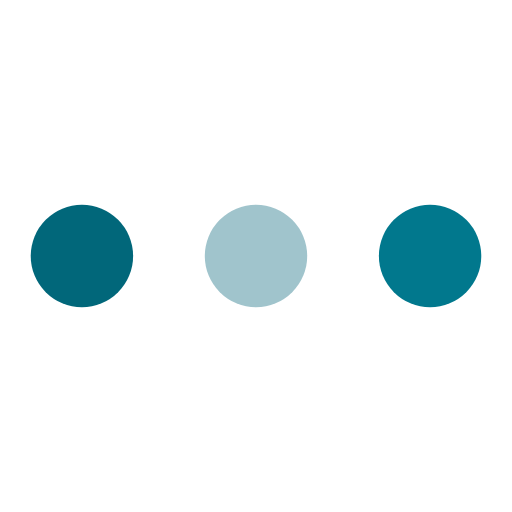
t = 0.00 s
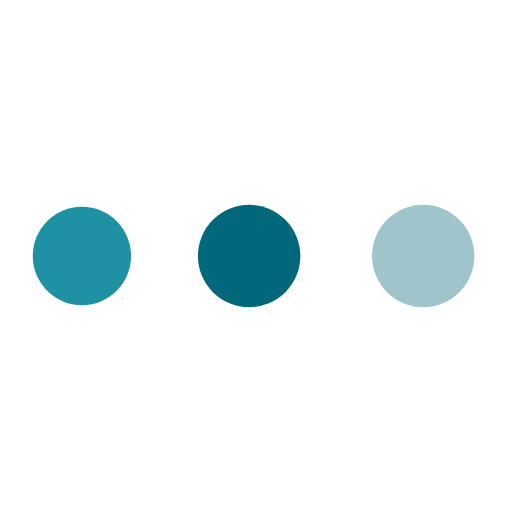
t = 0.19 s
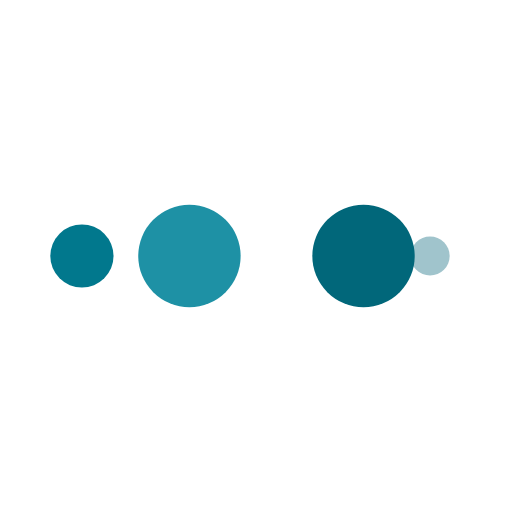
t = 0.31 s
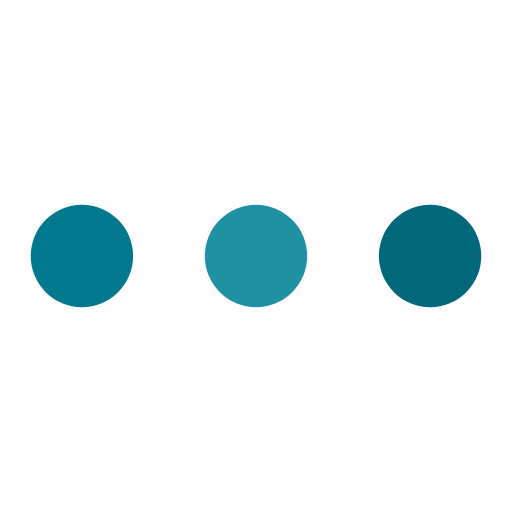
t = 0.50 s
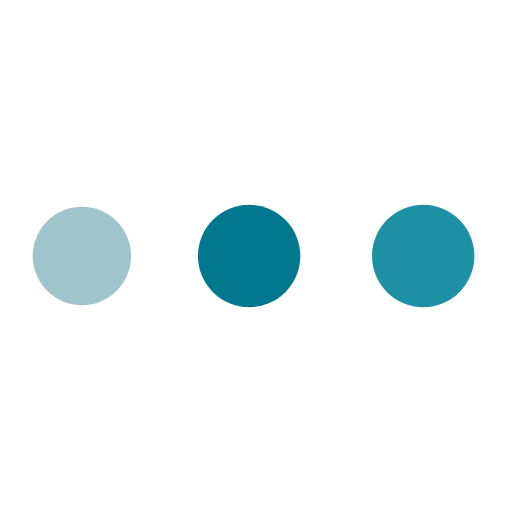
t = 0.69 s
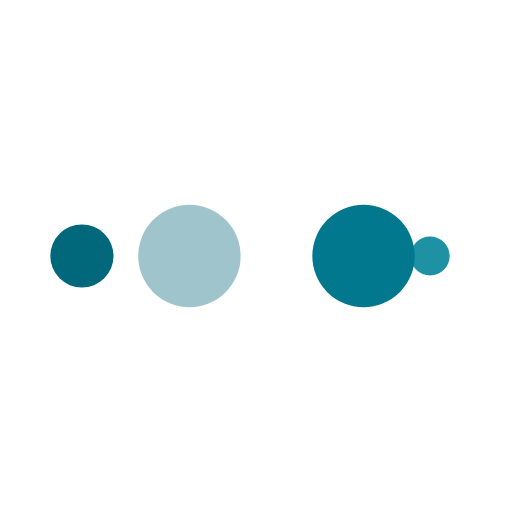
t = 0.81 s

The animated SVG that drew these frames (rendered in a browser with its animation timeline set to each time). Animation: 10 SMIL elements (animate=10); one cycle of 1.00 s, repeats indefinitely.

<svg xmlns="http://www.w3.org/2000/svg" viewBox="0 0 100 100" preserveAspectRatio="xMidYMid" style="shape-rendering: auto; display: block;" width="10" height="10" xmlns:xlink="http://www.w3.org/1999/xlink"><g><circle fill="#01788d" r="10" cy="50" cx="84">
    <animate begin="0s" keySplines="0 0.5 0.5 1" values="10;0" keyTimes="0;1" calcMode="spline" dur="0.25s" repeatCount="indefinite" attributeName="r"></animate>
    <animate begin="0s" values="#01788d;#a0c4cc;#01677a;#1e91a5;#01788d" keyTimes="0;0.25;0.5;0.75;1" calcMode="discrete" dur="1s" repeatCount="indefinite" attributeName="fill"></animate>
</circle><circle fill="#01788d" r="10" cy="50" cx="16">
  <animate begin="0s" keySplines="0 0.5 0.5 1;0 0.5 0.5 1;0 0.5 0.5 1;0 0.5 0.5 1" values="0;0;10;10;10" keyTimes="0;0.25;0.5;0.75;1" calcMode="spline" dur="1s" repeatCount="indefinite" attributeName="r"></animate>
  <animate begin="0s" keySplines="0 0.5 0.5 1;0 0.5 0.5 1;0 0.5 0.5 1;0 0.5 0.5 1" values="16;16;16;50;84" keyTimes="0;0.25;0.5;0.75;1" calcMode="spline" dur="1s" repeatCount="indefinite" attributeName="cx"></animate>
</circle><circle fill="#1e91a5" r="10" cy="50" cx="50">
  <animate begin="-0.25s" keySplines="0 0.5 0.5 1;0 0.5 0.5 1;0 0.5 0.5 1;0 0.5 0.5 1" values="0;0;10;10;10" keyTimes="0;0.25;0.5;0.75;1" calcMode="spline" dur="1s" repeatCount="indefinite" attributeName="r"></animate>
  <animate begin="-0.25s" keySplines="0 0.5 0.5 1;0 0.5 0.5 1;0 0.5 0.5 1;0 0.5 0.5 1" values="16;16;16;50;84" keyTimes="0;0.25;0.5;0.75;1" calcMode="spline" dur="1s" repeatCount="indefinite" attributeName="cx"></animate>
</circle><circle fill="#01677a" r="10" cy="50" cx="84">
  <animate begin="-0.5s" keySplines="0 0.5 0.5 1;0 0.5 0.5 1;0 0.5 0.5 1;0 0.5 0.5 1" values="0;0;10;10;10" keyTimes="0;0.25;0.5;0.75;1" calcMode="spline" dur="1s" repeatCount="indefinite" attributeName="r"></animate>
  <animate begin="-0.5s" keySplines="0 0.5 0.5 1;0 0.5 0.5 1;0 0.5 0.5 1;0 0.5 0.5 1" values="16;16;16;50;84" keyTimes="0;0.25;0.5;0.75;1" calcMode="spline" dur="1s" repeatCount="indefinite" attributeName="cx"></animate>
</circle><circle fill="#a0c4cc" r="10" cy="50" cx="16">
  <animate begin="-0.75s" keySplines="0 0.5 0.5 1;0 0.5 0.5 1;0 0.5 0.5 1;0 0.5 0.5 1" values="0;0;10;10;10" keyTimes="0;0.25;0.5;0.75;1" calcMode="spline" dur="1s" repeatCount="indefinite" attributeName="r"></animate>
  <animate begin="-0.75s" keySplines="0 0.5 0.5 1;0 0.5 0.5 1;0 0.5 0.5 1;0 0.5 0.5 1" values="16;16;16;50;84" keyTimes="0;0.25;0.5;0.75;1" calcMode="spline" dur="1s" repeatCount="indefinite" attributeName="cx"></animate>
</circle><g></g></g><!-- [ldio] generated by https://loading.io --></svg>